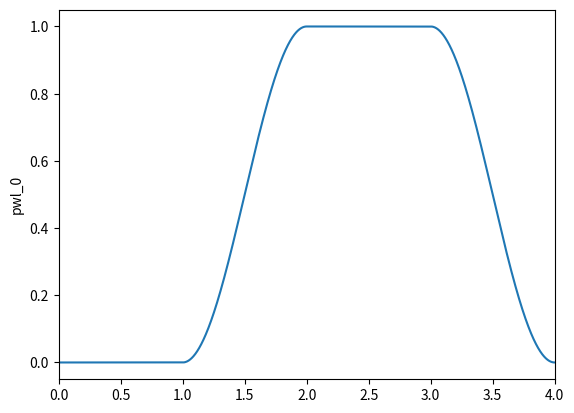

Source code (Python):
"""
*by Victor Sabiá P. Carpes*

Tested on:

* python `3.6.6`
        * numpy `1.19.5`
        * matplotlib `3.3.4`
* python `3.11.1`
        * numpy `1.25.0`
        * matplotlib `3.7.1`

Type stubs for older numpy versions for mypy checking can be found [here](https://github.com/numpy/numpy-stubs).

----

# Index

* [Package Summary](#package-summary)
* [Precision Related Exception](#precision-related-exception)
* [PWL Class](#pwl-class)
        * Dunder Methods
            * [Initializer](#initializer)
            * [String Representation](#string-representation)
            * [Length Calculator](#length-calculator)
        * Properties
            * [Time Coordinates](#time-coordinates)
            * [Dependent Coordinates](#dependent-coordinates)
            * [Default Timestep](#default-timestep)
            * [Name](#name)
            * [Verbose Flag](#verbose-flag)
            * [Plot Enable Flag](#plot-enable-flag) *(optional feature: requires matplotlib)*
        * Methods
            * [Last Value Holder](#last-value-holder)
            * [Linear Transition](#linear-transition)
            * [Rectangular Pulse](#rectangular-pulse)
            * [Sawtooth Pulse](#sawtooth-pulse)
            * [Exponential Transition](#exponential-transition)
            * [Half Sine Transition](#half-sine-transition)
            * [Smoothstep Transition](#smoothstep-transition)
            * [PWL File Writer](#pwl-file-writer)
            * [PWL Plotter](#pwl-plotter) *(optional feature: requires matplotlib)*
        * Private Methods *(minimal documentation)*
            * [PWL Point Adder](#pwl-point-adder)
            * [Colinear Points Eliminator](#colinear-points-eliminator)
            * [Nested Linear Transition](#nested-linear-transition)
* Private Functions *(minimal documentation)*
        * [Exponential Function Generator](#exponential-function-generator)
        * [Sinusoidal Function Generator](#sinusoidal-function-generator)
        * [Smoothstep Function Generator](#smoothstep-function-generator)
        
----

# Package Summary

This package defines a class `PWL` to generate objects that represent time dependent signals `x(t)` that need to be coded in a PWL file. Those objects are built using little components such as rectangular pulses and sawtooth pulses that can be chained together.

The motivations for this package are the nuisances of writing PWL files by hand. To properly explain this, let's discuss how PWL files work.

PWL stands for piecewise linear. A PWL file is a way to represent a time dependent signal (referenced by `x(t)` from now on) for simulation softwares such as LTspice and Cadence Virtuoso. In it, points of the form `(t, x)` are stored. During simulation, those points are interpolated with first degree polynomials. This poses 2 problems:

1. Due to the linear interpolation, the resulting signal is continuous. This tends to be desirable, but if the intention is moddeling, for example, rectangular pulses, each transition will need 2 points with very close time coordinates to approximate a discontinuous transition. This can get extremely tedious to code out by hand.

2. Each point has an absolute time coordinate with respect to the origin. If the desired signal is for example a series of rectangular pulses with certain durations and for some reason the duration of the first pulse is changed, all the following points will need to have their time coordinates changed as well.

This package solves both problems by providing an abstraction layer. They are solved by the 2 following features:

1. A minimal timestep is defined at the creation of the PWL object that is used to automatically generate all the needed transitions for any discontinous transition.

2. The signal is built using small building blocks (such as rectangular pulse and exponential transition) called events that are defined in terms of durations. That is to say, time is treated in a differential fashion. The time coordinates from a given event are all with respect to the final instant of the previous event. For example, let's assume we want to model a rectangular pulse with amplitude 1 and duration 1 second followed by a downtime at zero for 10 seconds and then another rectangular pulse with the same duration and amplitude. If we change the duration of the first pulse to 2 seconds, the downtime and second pulse will be both  delayed by the 1 second but retain their durations.

Another advantage of using this package is not a feature per se but more a consequence of using a programing language. That advantage is simply that all those events can be added inside for loops, if clauses and functions, allowing for greater flexibility. For example, let's assume we want to control a system that can be in the following states:

* Idle
* Mode 1
* Mode 2

For each state, various control signals need to be at specific values. We could create a `PWL` object for each control signal and define 3 functions that apply all the needed values for the control signals for each state. If we nedded the system to be at mode 1 for 3 seconds, idle for 1 second and at mode 2 for 5 seconds, we could write something like the following:

        mode1_state(3)
        idle_state(1)
        mode2_state(5)
"""

__all__ = ['PrecisionError', 'PWL']

from warnings import warn
from numbers import Real
from typing import Callable, Dict, List, Optional
import numpy as np

try:
    import matplotlib.pyplot as plt  # type: ignore
except ImportError:
    _has_matplotlib = False
    warn("Matplotlib package not found. Optional plotting features deactivated.", ImportWarning)
else:
    _has_matplotlib = True

# ----

# == Precision Related Exception ==


class PrecisionError(Exception):
    """**`PrecisionError` exception class**

    This class defines an exception meant to be raised when any type of rounding or loss of precision that causes the time coordinates of a PWL object to not be strictly increasing.
    """

# ----

# == PWL Class ==


class PWL():
    """**`PWL` class**

    This class defines an object that represnts a time dependent signal `x(t)`. Those objects can operated on by methods to build, event by event, the desired signal as described on the package introduction.
    """

    __dict_of_objects: Dict[str, 'PWL'] = {}

    # ----

    # == Initializer ==

    def __init__(self, t_step: float, name: Optional[str] = None, verbose: bool = False) -> None:
        """**Dunder method `__init__` of `PWL` class**

        ### Summary

        Initializer for the `PWL` class.

        ### Arguments

        * `t_step` (`float`) : Default timestep for all operations. Should be strictly positive.
        * `name` (`str`, optional) : Name of the `PWL` object used for verbose output printing. Should not be empty. If not set, automatically generates a name based on already taken names.
        * `verbose` (`bool`, optional) : Flag indicating if verbose output should be printed. If not set, defaults to `False`.

        ### Raises

        * `TypeError` : Raised if any of the arguments has an invalid type.
        * `ValueError` : Raised if `t_step` is not strictly positive or `name` is empty.
        """

        if name is None:
            i: int = 0
            while f"pwl_{i}" in PWL.__dict_of_objects:
                i += 1
            name = f"pwl_{i}"

        if not isinstance(t_step, Real):
            raise TypeError(
                f"Argument 't_step' should be a real number but has type '{type(t_step).__name__}'.")
        if not isinstance(name, str):
            raise TypeError(
                f"Argument 'name' should either be a string but has type '{type(name).__name__}'.")
        if not isinstance(verbose, bool):
            raise TypeError(
                f"Argument 'verbose' should be a boolean but has type '{type(verbose).__name__}'.")

        if t_step <= 0:
            raise ValueError(
                f"Argument 't_step' should be strictly positive but has value of {t_step}.")
        if not name:
            raise ValueError("Argument 'name' should not be empty.")

        self._t_list: List[float] = []
        self._x_list: List[float] = []
        self._t_step: float = t_step
        self._name: str = name
        self._verbose: bool = verbose
        self._plot_flag: bool = True

        if name in PWL. __dict_of_objects:
            raise ValueError(f"Name '{name}' already in use.")

        PWL. __dict_of_objects[name] = self

    # ----

    # == String Representation ==

    def __str__(self) -> str:
        """**Dunder method `__str__` of `PWL` class**

        ### Summary

        String representation of `PWL` instances in the form `[name]: PWL object with [# of points] and duration of [total time duration] seconds`.

        ### Returns

        * `str`
        """

        duration = 0 if len(self._t_list) == 0 else max(self._t_list)

        return f"{self.name}: PWL object with {len(self._t_list)} points and duration of {duration} seconds"

    # ----

    # == Length Calculator ==

    def __len__(self) -> int:
        """**Dunder method `__len__` of `PWL` class**

        ### Summary

        Length of `PWL` instances defined as the number of `(t, x)` points they contain.

        ### Returns

        * `int`
        """

        return len(self._t_list)

    # ----

    # == Time Coordinates ==

    @property
    def t_list(self) -> List[float]:
        """**`t_list` property of `PWL` class**

        ### Type

        * `list[float]`

        ### Summary

        Read only property containing all the time coordinates of a `PWL` object.

        ### Raises

        * `AttributeError` : Raised if assignment was attempetd.
        """

        return self._t_list

    # ----

    # == Dependent Coordinates ==

    @property
    def x_list(self) -> List[float]:
        """**`x_list` property of `PWL` class**

        ### Type

        * `list[float]`

        ### Summary

        Read only property containing all the dependent coordinates of a `PWL` object.

        ### Raises

        * `AttributeError` : Raised if assignment was attempetd.
        """

        return self._x_list

    # ----

    # == Default Timestep ==

    @property
    def t_step(self) -> float:
        """**`t_step` property of `PWL` class**

        ### Type

        * `float`

        ### Summary

        Property defining the default timestep of a `PWL` object.

        ### Raises

        * `TypeError` : Raised if the assigned value is not a real number.
        * `ValueError` : Raised if the assigned value is not strictly positive.
        """

        return self._t_step

    @t_step.setter
    def t_step(self, new_t_step: float) -> None:
        if not isinstance(new_t_step, float):
            raise TypeError(
                f"Property 't_step' should be a real number but an object of type '{type(new_t_step).__name__}' was assigned to it.")
        if new_t_step <= 0:
            raise ValueError(
                f"Propety 't_step' should be strictly positive but a value of {new_t_step} was assigned to it.")

        self._t_step = new_t_step

    # ----

    # == Name ==

    @property
    def name(self) -> str:
        """**`name` property of `PWL` class**

        ### Type

        * `str`

        ### Summary

        Property defining the name of a `PWL` object for verbose output printing.

        ### Raises

        * `TypeError` : Raised if the assigned value is not a string.
        * `ValueError` : Raised if the assigned value is an empty string or already in use.
        """

        return self._name

    @name.setter
    def name(self, new_name: str) -> None:
        if not isinstance(new_name, str):
            raise TypeError(
                f"Property 'name' should be a string but an object of type '{type(new_name).__name__}' was assigned to it.")
        if not new_name:
            raise ValueError(
                "An empty string cannot be assigned to the 'name' property.")

        if new_name in PWL. __dict_of_objects:
            raise ValueError(f"Name '{new_name}' already in use.")

        PWL. __dict_of_objects.pop(self._name)
        PWL. __dict_of_objects[new_name] = self
        self._name = new_name

    # ----

    # == Verbose Flag ==

    @property
    def verbose(self) -> bool:
        """**`verbose` property of `PWL` class**

        ### Type

        * `bool`

        ### Summary

        Property defining if verbose output should be printed or not.

        ### Raises

        * `TypeError` : Raised if the assigned value is not a boolean.
        """

        return self._verbose

    @verbose.setter
    def verbose(self, new_verbose: bool) -> None:

        if not isinstance(new_verbose, bool):
            raise TypeError(
                f"Attribute 'verbose' should be a boolean but an object of type '{type(new_verbose).__name__}' was assigned to it.")
        self._verbose = new_verbose

    # ----

    # == Plot Enable Flag ==

    @property
    def plot_flag(self) -> bool:
        """**`plot_flag` property of `PWL` class**
        *Optional feature: Requires matplotlib*

        ### Type

        * `bool`

        ### Summary

        Property defining if object should be plotted by the PWL plotter method.

        ### Raises

        * `TypeError` : Raised if the assigned value is not a boolean.

        ### See Also

        * [PWL Plotter](#pwl-plotter)
        """

        if (not _has_matplotlib) and self._verbose:
            print(
                "Optional features deactivated. Using the plot_flag does nothing in this case.")

        return self._plot_flag

    @plot_flag.setter
    def plot_flag(self, new_plot_flag: bool) -> None:

        if not isinstance(new_plot_flag, bool):
            raise TypeError(
                f"Attribute 'plot_flag' should be a boolean but an object of type '{type(new_plot_flag).__name__}' was assigned to it.")

        if (not _has_matplotlib) and self._verbose:
            print(
                "Optional features deactivated. Using the plot_flag does nothing in this case.")

        self._plot_flag = new_plot_flag

    # ----

    # == Last Value Holder ==

    def hold(self, duration: float) -> None:
        """**`hold` method of `PWL` class**

        ### Summary

        Method that holds the last value from the previous event for a given duration.

        If the `PWL` object is empty, adds the point `(0, 0)` and holds that.

        ### Parameters

        * `duration` (`float`) : Duration to hold the last value for. Should be strictly positive.

        ### Raises

        * `TypeError` : Raised if `duration` is not a real number.
        * `ValueError` : Raised if `duration` is not strictly positive.
        * `PrecisionError` : Raised if computational noise causes the time coordinates to not be strictly increasing.
        """

        if not isinstance(duration, Real):
            raise TypeError(
                f"Argument 'duration' should be a real number but has type '{type(duration).__name__}'.")

        if duration <= 0:
            raise ValueError(
                f"Argument 'duration' should be strictly positive but has value of {duration}.")

        if self._verbose:
            print(f"{self._name}: Adding hold with duration of {duration}.")

        if len(self._t_list) == len(self._x_list) == 0:
            if self._verbose:
                print("    Empty PWL object. Adding initial (0, 0) point.")
            self._add(0, 0)

        last_t = self._t_list[-1]
        last_x = self._x_list[-1]

        self._add(last_t+duration, last_x)

    # ----

    # == Linear Transition ==

    def lin_transition(self, target: float, duration: float) -> None:
        """**`lin_transition` method of `PWL` class**

        ### Summary

        Method that generates a linear transition from the last value of the previous event to a given target with a given duration.

        If the `PWL` object is empty, adds the point `(0, 0)` and transitions from that.

        ### Arguments

        * `target` (`float`) : Value to transition to.
        * `duration` (`float`) : Duration of the transition. Should be strictly positive.

        ### Raises

        * `TypeError` : Raised if either `target` or duration` is not a real number.
        * `ValueError` : Raised if `duration` is not strictly positive.
        * `PrecisionError` : Raised if computational noise causes the time coordinates to not be strictly increasing.
        """

        if not isinstance(target, Real):
            raise TypeError(
                f"Argument 'target' should be a real number but has type '{type(target).__name__}'.")
        if not isinstance(duration, Real):
            raise TypeError(
                f"Argument 'duration' should be a real number but has type '{type(duration).__name__}'.")

        if duration <= 0:
            raise ValueError(
                f"Argument 'duration' should be strictly positive but has value of {duration}.")

        self._lin_transition(target, duration, 0)

    # ----

    # == Rectangular Pulse ==

    def rect_pulse(self, value: float, duration: float, t_step: Optional[float] = None) -> None:
        """**`rect_pulse` method of `PWL` class**

        ### Summary

        Method that generates a rectangular pulse with given amplitude and duration.

        If `duration` is less than or equal to `t_step` (`self.t_step` if `t_step` is not set), substitutes the pulse by a linear transition from the last value of the previous event to `value` with duration `t_step` (`self.t_step` if `t_step` is not set).

        ### Arguments

        * `value` (`float`) : Amplitude of the pulse.
        * `duration` (`float`) : Duration of the pulse. Should be strictly positive.
        * `t_step` (`float`, optional) : Transition time for the discontinuity. Should be strictly positive. If not set, uses `self.t_step`.

        ### Raises

        * `TypeError` : Raised if either `value`, duration` or `t_step` is not a real number.
        * `ValueError` : Raised if either `duration` or `t_step` is not strictly positive.
        * `PrecisionError` : Raised if computational noise causes the time coordinates to not be strictly increasing.

        ### See Also

        * [Linear Transition](#linear-transition)
        """

        if t_step is None:
            t_step = self._t_step

        if not isinstance(value, Real):
            raise TypeError(
                f"Argument 'value' should be a real number but has type '{type(value).__name__}'.")
        if not isinstance(duration, Real):
            raise TypeError(
                f"Argument 'duration' should be a real number but has type '{type(duration).__name__}'.")
        if not isinstance(t_step, Real):
            raise TypeError(
                f"Argument 't_step' should either be a real number but has type '{type(t_step).__name__}'.")

        if duration <= 0:
            raise ValueError(
                f"Argument 'duration' should be strictly positive but has value of {duration}.")
        if t_step <= 0:
            raise ValueError(
                f"Argument 't_step' should be strictly positive but has value of {t_step}.")

        if self._verbose:
            print(f"{self._name}: Adding rectangular pulse with value of {value}, duration of {duration} and time step of {t_step}.")

        if duration <= t_step:
            if self._verbose:
                print(
                    f"{self._name}: Duration of {duration} is less than or equal to time step of {t_step}. Converting to linear transition.")
            self._lin_transition(value, t_step, 1)
            return

        if len(self._t_list) == len(self._x_list) == 0:
            self._add(0, value)
            last_t = 0
        else:
            last_t = self._t_list[-1]
            self._add(last_t+t_step, value)

        self._add(last_t+duration, value)

    # ----

    # == Sawtooth Pulse ==

    def sawtooth_pulse(self, start: float, end: float, duration: float, t_step: Optional[float] = None) -> None:
        """**`sawtooth_pulse` method of `PWL` class**

        ### Summary

        Method that generates a sawtooth pulse with given starting and ending amplitudes and duration.

        If `duration` is less than or equal to `t_step` (`self.t_step` if `t_step` is not set), substitutes the pulse by a linear transition from the last value of the previous event to `end` with duration `t_step` (`self.t_step` if `t_step` is not set).

        ### Arguments

        * `start` (`float`) : Amplitude at the start of the pulse.
        * `end` (`float`) : Amplitude at the end of the pulse.
        * `duration` (`float`) : Duration of the pulse. Should be strictly positive.
        * `t_step` (`float`, optional) : Transition time for the discontinuity. Should be strictly positive. If not set, uses `self.t_step`.

        ### Raises

        * `TypeError` : Raised if either `start`, `end`, duration` or `t_step` is not a real number.
        * `ValueError` : Raised if either `duration` or `t_step` is not strictly positive.
        * `PrecisionError` : Raised if computational noise causes the time coordinates to not be strictly increasing.

        ### See Also

        * [Linear Transition](#linear-transition)
        """

        if t_step is None:
            t_step = self._t_step

        if not isinstance(start, Real):
            raise TypeError(
                f"Argument 'start' should be a real number but has type '{type(start).__name__}'.")
        if not isinstance(end, Real):
            raise TypeError(
                f"Argument 'end' should be a real number but has type '{type(end).__name__}'.")
        if not isinstance(duration, Real):
            raise TypeError(
                f"Argument 'duration' should be a real number but has type '{type(duration).__name__}'.")
        if not isinstance(t_step, Real):
            raise TypeError(
                f"Argument 't_step' should either be a real number but has type '{type(t_step).__name__}'.")

        if duration <= 0:
            raise ValueError(
                f"Argument 'duration' should be strictly positive but has value of {duration}.")
        if t_step <= 0:
            raise ValueError(
                f"Argument 't_step' should be strictly positive but has value of {t_step}.")

        if self._verbose:
            print(f"{self._name}: Adding sawtoth pulse from {start} to {end} with duration of {duration} and time step of {t_step}.")

        if duration <= t_step:
            if self._verbose:
                print(
                    f"{self._name}: Duration of {duration} is less than or equal to time step of {t_step}. Converting to linear transition.")
            self._lin_transition(end, t_step, 1)
            return

        if len(self._t_list) == len(self._x_list) == 0:
            self._add(0, start)
            last_t = 0
        else:
            last_t = self._t_list[-1]
            self._add(last_t+t_step, start)

        self._add(last_t+duration, end)

    # ----

    # == Exponential Transition ==

    def exp_transition(self, target: float, duration: float, tau: float, t_step: Optional[float] = None) -> None:
        """**`exp_transition` method of `PWL` class**

        ### Summary

        Method that generates an exponential transition from the last value of the previous event to a given target with a given duration.

        If the `PWL` object is empty, adds the point `(0, 0)` and transitions from that.

        Let's call `x0` the last value of the previous event and `t0` the instant when the transition begins. The transition will follow thw following form:

            f(t) = A + B*exp(-t/tau)

        The constants `A` and `B` are chosen such that the following conditions are met:

            f(t0) = x0
            f(t0 + duration) = target

        The sign of `tau` defines if `f(t)` diverges or converges when `t` goes to positive infinity.

        If `duration` is less than or equal to `t_step` (`self.t_step` if `t_step` is not set), substitutes the pulse by a linear transition from the last value of the previous event to `target` with duration `t_step` (`self.t_step` if `t_step` is not set).

        ### Arguments

        * `target` (`float`) : Value to transition to.
        * `duration` (`float`) : Duration of the transition. Should be strictly positive.
        * `tau` (`float`) : Time constant of the exponential. SHould be non zero.
        * `t_step` (`float`, optional) : Timestep between consecutive points inside the transition. Should be strictly positive. If not set, uses `self.t_step`.

        ### Raises

        * `TypeError` : Raised if either `target`, `duration`, tau` or `t_step` is not a real number.
        * `ValueError` : Raised if either `duration` or `t_step` is not strictly positive or `tau` is equal to zero.
        * `PrecisionError` : Raised if computational noise causes the time coordinates to not be strictly increasing.

        ### See Also

        * [Linear Transition](#linear-transition)
        """

        if t_step is None:
            t_step = self._t_step

        if not isinstance(target, Real):
            raise TypeError(
                f"Argument 'target' should be a real number but has type '{type(target).__name__}'.")
        if not isinstance(duration, Real):
            raise TypeError(
                f"Argument 'duration' should be a real number but has type '{type(duration).__name__}'.")
        if not isinstance(tau, Real):
            raise TypeError(
                f"Argument 'tau' should be a real number but has type '{type(tau).__name__}'.")
        if not isinstance(t_step, Real):
            raise TypeError(
                f"Argument 't_step' should either be a real number but has type '{type(t_step).__name__}'.")

        if duration <= 0:
            raise ValueError(
                f"Argument 'duration' should be strictly positive but has value of {duration}.")
        if tau == 0:
            raise ValueError("Argument 'tau' should be non zero.")
        if t_step <= 0:
            raise ValueError(
                f"Argument 't_step' should be strictly positive but has value of {t_step}.")

        if self._verbose:
            print(f"{self._name}: Adding exponential transition with target of {target}, time constant of {tau}, duration of {duration} and time step of {t_step}.")

        if duration <= t_step:
            if self._verbose:
                print(
                    f"    Duration of {duration} is less than or equal to time step of {t_step}. Converting to linear transition.")
            self._lin_transition(target, t_step, 2)
            return

        if len(self._t_list) == len(self._x_list) == 0:
            if self._verbose:
                print("    Empty PWL object. Adding initial (0, 0) point.")
            self._add(0, 0)

        last_t = self._t_list[-1]
        last_x = self._x_list[-1]

        f = _exp_transition_func(tau=tau, t1=last_t, t2=last_t +
                                 duration, f1=last_x, f2=target)

        for t in np.arange(last_t+t_step, last_t+duration, t_step):
            self._add(t, f(t))

        self._add(last_t+duration, target)

    # ----

    # == Half Sine Transition ==

    def sin_transition(self, target: float, duration: float, t_step: Optional[float] = None) -> None:
        """**`sin_transition` method of `PWL` class**

        ### Summary

        Method that generates a half sine transition from the last value of the previous event to a given target with a given duration.

        If the `PWL` object is empty, adds the point `(0, 0)` and transitions from that.

        Let's call `x0` the last value of the previous event and `t0` the instant when the transition begins. The transition will follow thw following form:

            f(t) = A + B*sin(w*t - phi)

        The constants `A`, `B`, `w` and `phi` are chosen shuch that the following conditions are met:

            f(t0) = x0
            f(t0 + duration) = target
            f'(t0) = f'(t0 + duration) = 0

        Due to the periodic nature of sine, inifinite solutions for `f(t)` that satisfy those conditions exist. The only monotonic solution is chosen. That is to say, the wavelength of the chopse solution is equal to `2*duration`.

        If `duration` is less than or equal to `t_step` (`self.t_step` if `t_step` is not set), substitutes the pulse by a linear transition from the last value of the previous event to `target` with duration `t_step` (`self.t_step` if `t_step` is not set).

        ### Arguments

        * `target` (`float`) : Value to transition to.
        * `duration` (`float`) : Duration of the transition. Should be strictly positive.
        * `t_step` (`float`, optional) : Timestep between consecutive points inside the transition. Should be strictly positive. If not set, uses `self.t_step`.

        ### Raises

        * `TypeError` : Raised if either `target`, `duration` or `t_step` is not a real number.
        * `ValueError` : Raised if either `duration` or `t_step` is not strictly positive.
        * `PrecisionError` : Raised if computational noise causes the time coordinates to not be strictly increasing.

        ### See Also

        * [Linear Transition](#linear-transition)
        """

        if t_step is None:
            t_step = self._t_step

        if not isinstance(target, Real):
            raise TypeError(
                f"Argument 'target' should be a real number but has type '{type(target).__name__}'.")
        if not isinstance(duration, Real):
            raise TypeError(
                f"Argument 'duration' should be a real number but has type '{type(duration).__name__}'.")
        if not isinstance(t_step, Real):
            raise TypeError(
                f"Argument 't_step' should either be a real number but has type '{type(t_step).__name__}'.")

        if duration <= 0:
            raise ValueError(
                f"Argument 'duration' should be strictly positive but has value of {duration}.")
        if t_step <= 0:
            raise ValueError(
                f"Argument 't_step' should be strictly positive but has value of {t_step}.")

        if self._verbose:
            print(f"{self._name}: Adding sinusoidal transition with target of {target}, duration of {duration} and time step of {t_step}.")

        if duration <= t_step:
            if self._verbose:
                print(
                    f"    Duration of {duration} is less than or equal to time step of {t_step}. Converting to linear transition.")
            self._lin_transition(target, t_step, n=2)
            return

        if len(self._t_list) == len(self._x_list) == 0:
            if self._verbose:
                print("    Empty PWL object. Adding initial (0, 0) point.")
            self._add(0, 0)

        last_t = self._t_list[-1]
        last_x = self._x_list[-1]

        f = _sin_transition_func(
            t1=last_t, t2=last_t+duration, f1=last_x, f2=target)

        for t in np.arange(last_t+t_step, last_t+duration, t_step):
            self._add(t, f(t))

        self._add(last_t+duration, target)

    # ----

    # == Smoothstep Transition ==

    def smoothstep_transition(self, target: float, duration: float, t_step: Optional[float] = None) -> None:
        """**`smoothstep_transition` method of `PWL` class**

        ### Summary

        Method that generates a smoothstep transition from the last value of the previous event to a given target with a given duration.

        If the `PWL` object is empty, adds the point `(0, 0)` and transitions from that.

        Let's call `x0` the last value of the previous event and `t0` the instant when the transition begins. The transition will follow thw following form:

            f(t) = A + B*t + C*t^2 + D*t^3

        The constants `A`, `B`, `C` and `D` are chosen shuch that the following conditions are met:

            f(t0) = x0
            f(t0 + duration) = target
            f'(t0) = f'(t0 + duration) = 0

        If `duration` is less than or equal to `t_step` (`self.t_step` if `t_step` is not set), substitutes the pulse by a linear transition from the last value of the previous event to `target` with duration `t_step` (`self.t_step` if `t_step` is not set).

        ### Arguments

        * `target` (`float`) : Value to transition to.
        * `duration` (`float`) : Duration of the transition. Should be strictly positive.
        * `t_step` (`float`, optional) : Timestep between consecutive points inside the transition. Should be strictly positive. If not set, uses `self.t_step`.

        ### Raises

        * `TypeError` : Raised if either `target`, `duration` or `t_step` is not a real number.
        * `ValueError` : Raised if either `duration` or `t_step` is not strictly positive.
        * `PrecisionError` : Raised if computational noise causes the time coordinates to not be strictly increasing.

        ### See Also

        * [Linear Transition](#linear-transition)
        """

        if t_step is None:
            t_step = self._t_step

        if not isinstance(target, Real):
            raise TypeError(
                f"Argument 'target' should be a real number but has type '{type(target).__name__}'.")
        if not isinstance(duration, Real):
            raise TypeError(
                f"Argument 'duration' should be a real number but has type '{type(duration).__name__}'.")
        if not isinstance(t_step, Real):
            raise TypeError(
                f"Argument 't_step' should either be a real number but has type '{type(t_step).__name__}'.")

        if duration <= 0:
            raise ValueError(
                f"Argument 'duration' should be strictly positive but has value of {duration}.")
        if t_step <= 0:
            raise ValueError(
                f"Argument 't_step' should be strictly positive but has value of {t_step}.")

        if self._verbose:
            print(f"{self._name}: Adding smoothstep transition with target of {target}, duration of {duration} and time step of {t_step}.")

        if duration <= t_step:
            if self._verbose:
                print(
                    f"    Duration of {duration} is less than or equal to time step of {t_step}. Converting to linear transition.")
            self._lin_transition(target, t_step, n=2)
            return

        if len(self._t_list) == len(self._x_list) == 0:
            if self._verbose:
                print("    Empty PWL object. Adding initial (0, 0) point.")
            self._add(0, 0)

        last_t = self._t_list[-1]
        last_x = self._x_list[-1]

        f = _smoothstep_transition_func(
            t1=last_t, t2=last_t+duration, f1=last_x, f2=target)

        for t in np.arange(last_t+t_step, last_t+duration, t_step):
            self._add(t, f(t))

        self._add(last_t+duration, target)

    # ----

    # == PWL File Writer ==

    def write(self, filename: Optional[str] = None, precision: int = 10) -> None:
        """**`write` method of `PWL` class**

        ### Summary

        Method that takes a `PWL` object and writes a PWL file with it's `(t, x)` coordinates in scientific notation.

        If the specified file already exists, overwrites it.

        ### Arguments

        * `filename` (`str`, optional) : Name of file to be created. If not set, uses `self.name` if an added `.txt` extension.
        * `precision` (`int`, optional) : Number of significant figures used when writing the PWL file. Should be strictly positive. If not set, defaults to 10.

        Raises
        ------
        * `TypeError` : Raised if `filename` is not a string or `precision` is not an integer.
        * `ValueError` : Raised if `precision` is not strictly positive.
        * `PrecisionError` : Raised if `precision` is such that the rounding causes the time coordinates to not be strictly increasing.
        """

        if filename is None:
            filename = f'{self._name}.txt'

        if not isinstance(filename, str):
            raise TypeError(
                f"Argument 'filename' should be a string but has type '{type(filename).__name__}'.")
        if not isinstance(precision, int):
            raise TypeError(
                f"Argument 'precision' should be an integer but has type '{type(precision).__name__}'.")

        if precision <= 0:
            raise ValueError(
                f"Argument 'precision' should be strictly positive but has value of {precision}.")

        if self._verbose:
            print(f"{self._name}: Writing PWL file to {filename}.")

        t_list = self._t_list
        x_list = self._x_list

        with open(filename, "w") as file:
            ti_str = np.format_float_scientific(
                t_list[0], precision-1, unique=False, sign=False)
            xi_str = np.format_float_scientific(
                x_list[0], precision-1, unique=False, sign=True)
            file.write(f"{ti_str}    {xi_str}\n")
            last_t = ti_str
            for ti, xi in zip(t_list[1:], x_list[1:]):
                ti_str = np.format_float_scientific(
                    ti, precision-1, unique=False, sign=False)
                xi_str = np.format_float_scientific(
                    xi, precision-1, unique=False, sign=True)
                if ti_str == last_t:
                    raise PrecisionError(
                        "The chosen precision level caused the written time coordinates to not be strictly increasing.")
                file.write(
                    f"{ti_str}    {xi_str}\n")
                last_t = ti_str

    # ----

    # == PWL Plotter ==

    @classmethod
    def plot(cls, merge: bool = False) -> None:
        """**`plot` class method of `PWL` class**
        *Optional feature: Requires matplotlib*

        ### Summary

        Class method that takes all instances of the `PWL` class with plot enable flag set to `True` and plots them on the same time axis.

        ### Arguments

        * `merge` (`bool`, optional) : Flag indicating if all signals should be ploted on the same strip or separeted. If not set, defaults to False.

        ### Raises

        * `TypeError` : Raised if `merge` is not a boolean.
        * `ImportError` : Raised if the matplotlib package is not installed.

        ### See Also

        * [Plot Enable Flag](#plot-enable-flag)
        """

        if not _has_matplotlib:
            raise ImportError(
                "Optional plotting features are deactivated. Install matplotlib to use.")

        if not isinstance(merge, bool):
            raise TypeError(
                f"Argument 'merge' should be a boolean but has type '{type(merge).__name__}'.")

        dict_of_objects = {key: pwl for key,
                           pwl in cls.__dict_of_objects.items() if pwl.plot_flag}

        if not dict_of_objects:
            return None

        if merge:
            axs = plt.subplots(nrows=1, sharex=True, squeeze=False)[1]
            axs = np.repeat(axs, len(dict_of_objects))
        else:
            axs = plt.subplots(nrows=len(dict_of_objects),
                               sharex=True, squeeze=False)[1]
            axs = axs.flatten()
        x_max: float = 0

        for key, ax in zip(dict_of_objects, axs):
            pwl = dict_of_objects[key]
            if not pwl._plot_flag:
                continue
            x_list = pwl.t_list
            x_max = max(x_max, max(x_list))
            y_list = pwl.x_list
            label = pwl.name
            ax.plot(x_list, y_list)
            ax.set_ylabel(label)

        axs[0].set_xlim(xmin=0, xmax=x_max)
        plt.show()

    # = Private Methods and Functions =

    # From this point forward, all listed methods and functions are not intended to be used by the user. Brief descriptions will be provided, but documentation will be kept to a minimum.

    # ----

    # == PWL Point Adder ==

    def _add(self, t: float, x: float) -> None:
        """**`_add` private method of `PWL` class**

        Private method that adds a `(t, x)` point to a `PWL` object of any size.
        """

        if len(self._t_list) >= 1 and t <= self._t_list[-1]:
            raise PrecisionError(
                f"Internal Python rounding caused the time coordinates to not be strictly increasing when adding points to {self._name}.")

        if len(self._t_list) == len(self._x_list) < 2:
            self._t_list.append(t)
            self._x_list.append(x)
        else:
            self._colinear_eliminator(x, t)

    # ----

    # == Colinear Points Eliminator ==

    def _colinear_eliminator(self, x: float, t: float) -> None:
        """**`_colinear_eliminator` private method of `PWL` class**

        Private method that adds a `(t, x)` point to a `PWL` object with 2 or more points without consecutive colinear points.
        """

        t_n_1 = self._t_list[-1]
        t_n_2 = self._t_list[-2]

        x_n_1 = self._x_list[-1]
        x_n_2 = self._x_list[-2]

        last_m = (x_n_1 - x_n_2)/(t_n_1 - t_n_2)
        new_m = (x - x_n_1)/(t - t_n_1)

        if last_m == new_m:
            self._t_list[-1] = t
            self._x_list[-1] = x
        else:
            self._t_list.append(t)
            self._x_list.append(x)

    # ----

    # == Nested Linear Transition ==

    def _lin_transition(self, target: float, duration: float, n: int) -> None:
        """**`_lin_transition` private method of `PWL` class**

        Private method to generate a linear transition. The difference between this method and the [public linear transition](#linear-transition) method is that this method prints indented verbose output when called from within any of the public methods that revert to a linear transition in certain conditions.
        """

        if self._verbose:
            if n == 0:
                print(
                    f"{self._name}: Adding linear transition with target of {target} and duration of {duration}.")
            else:
                print(
                    n*"    "+f"Adding linear transition with target of {target} and duration of {duration}.")

        if len(self._t_list) == len(self._x_list) == 0:
            if self._verbose:
                print((n+1)*"    "+"Empty PWL object. Adding initial (0, 0) point.")
            self._add(0, 0)

        last_t = self._t_list[-1]
        self._add(last_t+duration, target)

# ----

# == Exponential Function Generator ==


def _exp_transition_func(tau: float, t1: float, f1: float, t2: float, f2: float) -> Callable[[float], float]:
    """**`_exp_transition_func` private function**

    Private function that generates an exponential function passing trough 2 fixed points.
    """

    A: float = (f1*np.exp(t1/tau) - f2*np.exp(t2/tau)) / \
        (np.exp(t1/tau) - np.exp(t2/tau))
    B: float = (f1 - f2)/(np.exp(-t1/tau) - np.exp(-t2/tau))

    def f(t: float) -> float:
        result: float = A + B*np.exp(-t/tau)
        return result

    return f

# ----

# == Sinusoidal Function Generator ==


def _sin_transition_func(t1: float, f1: float, t2: float, f2: float) -> Callable[[float], float]:
    """**`_sin_transition_func` private function**

    Private function that generates a sinusoidal function passing trough 2 fixed points.
    """

    fm: float = (f1+f2)/2
    tm: float = (t1+t2)/2
    T: float = 2*(t2-t1)
    w: float = 2*np.pi/T
    phi: float = w*tm
    A: float = f2-fm

    def f(t: float) -> float:
        result: float = fm + A*np.sin(w*t - phi)
        return result

    return f

# ----

# == Smoothstep Function Generator ==


def _smoothstep_transition_func(t1: float, f1: float, t2: float, f2: float) -> Callable[[float], float]:
    """**`_smoothstep_transition_func` private function**

    Private function that generates a smoothstep function passing trough 2 fixed points.
    """

    Am = np.array([[1, t1, t1**2, t1**3],
                   [1, t2, t2**2, t2**3],
                   [0, 1, 2*t1, 3*t1**2],
                   [0, 1, 2*t2, 3*t2**2]])
    Bm = np.array([f1, f2, 0, 0])
    A, B, C, D = np.linalg.solve(Am, Bm)

    def f(t: float) -> float:
        result: float = A + B*t + C*t**2 + D*t**3
        return result

    return f

# ----


if __name__ == "__main__":
    pwl0 = PWL(0.001)
    pwl1 = PWL(0.001)

    pwl0.hold(1)
    pwl1.hold(1)

    pwl0.sin_transition(1, 1)
    pwl1.sin_transition(-1, 1)

    pwl0.hold(1)
    pwl1.hold(1)

    pwl0.sin_transition(0, 1)

    pwl1.plot_flag = False

    PWL.plot(merge=False)
